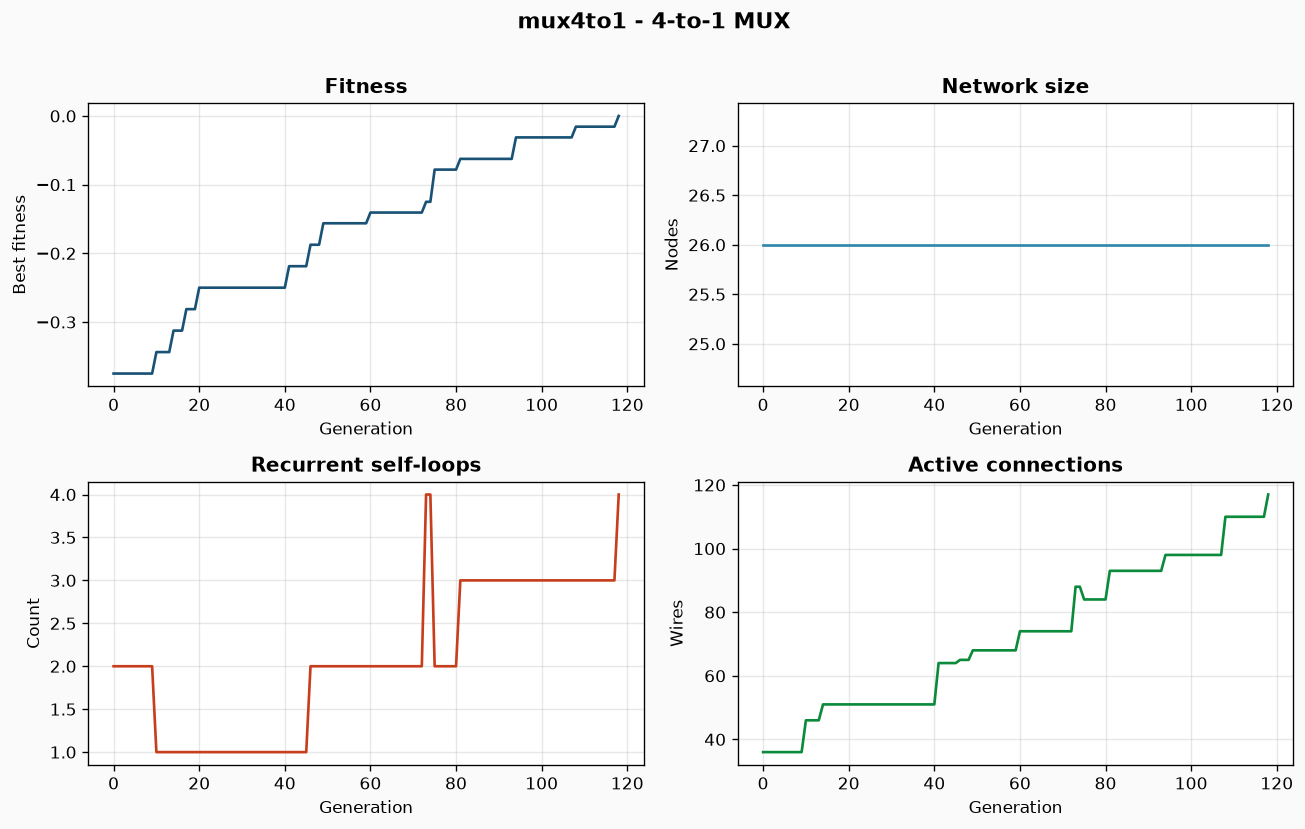

The table this chart was drawn from, first rows:
gen, fit, rec, size, wires
0, -0.375, 2, 26, 36
1, -0.375, 2, 26, 36
2, -0.375, 2, 26, 36
3, -0.375, 2, 26, 36
4, -0.375, 2, 26, 36
5, -0.375, 2, 26, 36
6, -0.375, 2, 26, 36
7, -0.375, 2, 26, 36
8, -0.375, 2, 26, 36
9, -0.375, 2, 26, 36
10, -0.3438, 1, 26, 46
11, -0.3438, 1, 26, 46
12, -0.3438, 1, 26, 46
13, -0.3438, 1, 26, 46
14, -0.3125, 1, 26, 51
15, -0.3125, 1, 26, 51
16, -0.3125, 1, 26, 51
17, -0.2812, 1, 26, 51
18, -0.2812, 1, 26, 51
19, -0.2812, 1, 26, 51
20, -0.25, 1, 26, 51
21, -0.25, 1, 26, 51
22, -0.25, 1, 26, 51
23, -0.25, 1, 26, 51
24, -0.25, 1, 26, 51
25, -0.25, 1, 26, 51
26, -0.25, 1, 26, 51
27, -0.25, 1, 26, 51
28, -0.25, 1, 26, 51
29, -0.25, 1, 26, 51
30, -0.25, 1, 26, 51
31, -0.25, 1, 26, 51
32, -0.25, 1, 26, 51
33, -0.25, 1, 26, 51
34, -0.25, 1, 26, 51
35, -0.25, 1, 26, 51
36, -0.25, 1, 26, 51
37, -0.25, 1, 26, 51
38, -0.25, 1, 26, 51
39, -0.25, 1, 26, 51
40, -0.25, 1, 26, 51
41, -0.2188, 1, 26, 64
42, -0.2188, 1, 26, 64
43, -0.2188, 1, 26, 64
44, -0.2188, 1, 26, 64
45, -0.2188, 1, 26, 64
46, -0.1875, 2, 26, 65
47, -0.1875, 2, 26, 65
48, -0.1875, 2, 26, 65
49, -0.1562, 2, 26, 68
50, -0.1562, 2, 26, 68
51, -0.1562, 2, 26, 68
52, -0.1562, 2, 26, 68
53, -0.1562, 2, 26, 68
54, -0.1562, 2, 26, 68
55, -0.1562, 2, 26, 68
56, -0.1562, 2, 26, 68
57, -0.1562, 2, 26, 68
58, -0.1562, 2, 26, 68
59, -0.1562, 2, 26, 68
... 59 more rows
